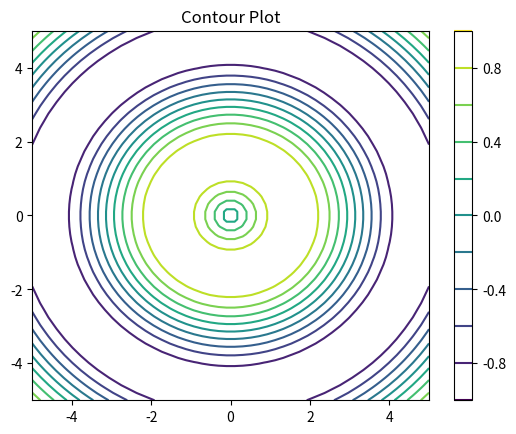

Reproduce this figure in Python.
import matplotlib.pyplot as plt
import numpy as np
x = np.linspace(-5, 5, 50)
y = np.linspace(-5, 5, 50)
X, Y = np.meshgrid(x, y)
Z = np.sin(np.sqrt(X**2 + Y**2))
plt.contour(X, Y, Z, levels=10, cmap='viridis')
plt.title("Contour Plot")
plt.colorbar()
plt.show()
